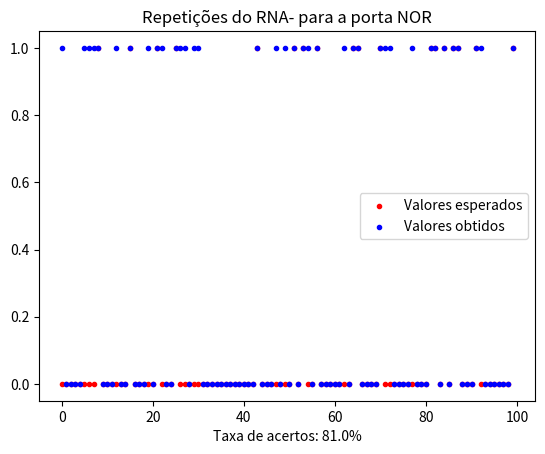

The matplotlib source for this figure:
#   Para a porta NOR
import random
import numpy as np
import matplotlib.pyplot as plt


#   NOR
#   1 - entradas 0 e 0 - saída 1
#   2 - entradas 0 e 1 - saída 0
#   3 - entradas 1 e 0 - saída 0
#   4 - entradas 1 e 1 - saída 0


def rna(entrada1, entrada2):
    global y
    bias = -1
    w0 = round(random.uniform(-1.0, 1.0), 1)
    w1 = round(random.uniform(-1.0, 1.0), 1)
    w2 = round(random.uniform(-1.0, 1.0), 1)
    n_epochs = 100
    n = 0.1
    i = 0
    aux = []

    while i < n_epochs:
        net = ft([bias, entrada1, entrada2], [w0, w1, w2])
        aux.append(net)

        if net > 0:
            y = 1
        else:
            y = 0
        print("época " + str(i + 1) + " = " + str(net) + " y = " + str(y))

        if ver(entrada1, entrada2, y) == 0:
            w0 = w0 + n * (vc(entrada1, entrada2) - y) * bias
            w1 = w1 + n * (vc(entrada1, entrada2) - y) * entrada1
            w2 = w2 + n * (vc(entrada1, entrada2) - y) * entrada2
        if i > 2:
            if aux[i] == aux[i - 2]:
                i = n_epochs
        i += 1

    print('y = ' + str(y))
    return y, vc(entrada1, entrada2)


#   Função retorna o valor do produto escalar entre as entradas e os pesos.
def ft(a, b):
    #   a = [bias, entrada1, entrada2]
    #   b = [w0, w1, w2]
    return np.dot(a, b)


#   Função retorna se o valor de entrada é verdadeiro ou não.
def ver(entrada1, entrada2, y_re):
    if entrada1 == 0 and entrada2 == 0:
        if y_re == 1:
            return 1
    if entrada1 == 0 and entrada2 == 1:
        if y_re == 0:
            return 1
    if entrada1 == 1 and entrada2 == 0:
        if y_re == 0:
            return 1
    if entrada1 == 1 and entrada2 == 1:
        if y_re == 0:
            return 1
    else:
        return 0


#   Função retorna o valor esperado para a porta lógica.
def vc(entrada1, entrada2):
    if entrada1 == 1 or entrada2 == 1:
        return 0
    else:
        return 1


y_obtido = []
y_esperado = []
n_y_cer = 0
n_y_err = 0
repeat = 100
for i in range(0, repeat):
    x1 = random.randint(0, 1)
    x2 = random.randint(0, 1)
    y_ob, y_es = rna(x1, x2)
    y_obtido.append(y_ob)
    y_esperado.append(y_es)
    if y_ob == y_es:
        n_y_cer += 1
    else:
        n_y_err += 1


space = np.arange(0, repeat, 1)
plt.scatter(space, y_esperado, label='Valores esperados', color='r', marker='.')
plt.scatter(space, y_obtido, label='Valores obtidos', color='b', marker='.')
plt.title('Repetições do RNA- para a porta NOR')
plt.xlabel("Taxa de acertos: " + str((n_y_cer / repeat) * 100) + '%')
plt.legend()
plt.show()
